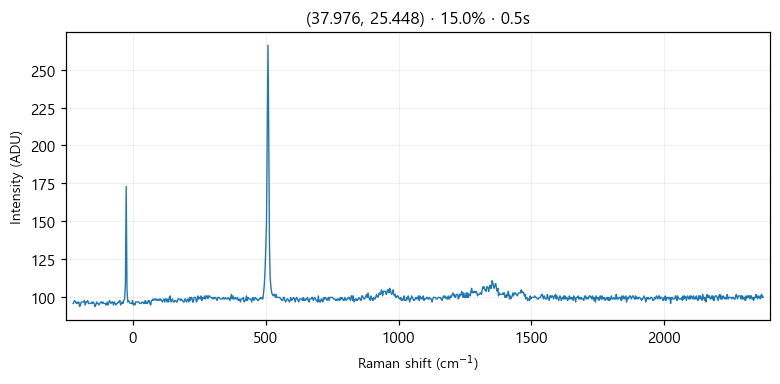

Source data for this figure (header and first rows):
# laser_power_pct, 15.0
# exposure_time, 0.5
# laser_nm, 532
# mode, single
pixel_index, raman_shift_cm-1, wavelength_nm, intensity
0, -225.4, 525.7, 96.0
1, -222.4, 525.8, 97.0
2, -219.3, 525.9, 98.0
3, -216.2, 526, 97.0
4, -213.2, 526.1, 96.0
5, -210.1, 526.1, 97.0
6, -207, 526.2, 96.0
7, -204, 526.3, 97.0
8, -200.9, 526.4, 94.0
9, -197.8, 526.5, 95.0
10, -194.8, 526.6, 97.0
11, -191.7, 526.6, 97.0
12, -188.7, 526.7, 97.0
13, -185.6, 526.8, 97.0
14, -182.6, 526.9, 98.0
15, -179.5, 527, 95.0
16, -176.5, 527.1, 97.0
17, -173.4, 527.2, 97.0
18, -170.4, 527.2, 98.0
19, -167.3, 527.3, 96.0
20, -164.3, 527.4, 96.0
21, -161.2, 527.5, 96.0
22, -158.2, 527.6, 96.0
23, -155.1, 527.7, 97.0
24, -152.1, 527.8, 96.0
25, -149.1, 527.8, 97.0
26, -146, 527.9, 96.0
27, -143, 528, 94.0
28, -139.9, 528.1, 95.0
29, -136.9, 528.2, 97.0
30, -133.9, 528.3, 96.0
31, -130.8, 528.3, 96.0
32, -127.8, 528.4, 95.0
33, -124.8, 528.5, 96.0
34, -121.7, 528.6, 97.0
35, -118.7, 528.7, 97.0
36, -115.7, 528.8, 96.0
37, -112.7, 528.9, 97.0
38, -109.6, 528.9, 96.0
39, -106.6, 529, 96.0
40, -103.6, 529.1, 96.0
41, -100.6, 529.2, 95.0
42, -97.55, 529.3, 97.0
43, -94.53, 529.4, 95.0
44, -91.52, 529.4, 96.0
45, -88.5, 529.5, 98.0
46, -85.48, 529.6, 97.0
47, -82.47, 529.7, 96.0
48, -79.46, 529.8, 97.0
49, -76.44, 529.9, 97.0
50, -73.43, 530, 95.0
51, -70.42, 530, 97.0
52, -67.42, 530.1, 96.0
53, -64.41, 530.2, 95.0
54, -61.4, 530.3, 96.0
55, -58.4, 530.4, 96.0
... 968 more rows
